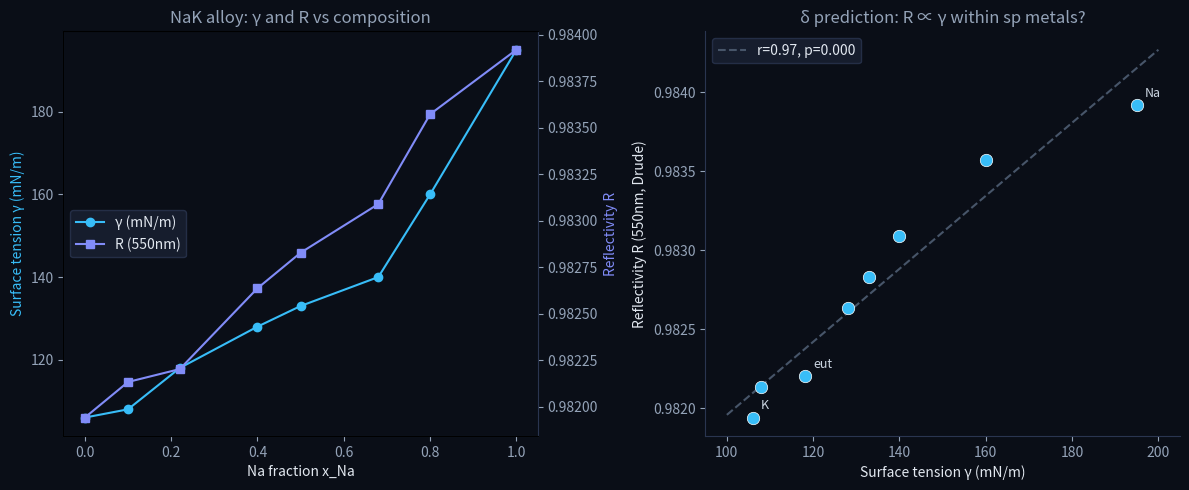

The script that saved this image: (Note: this script raises an exception after producing the figure.)
"""
Cross-property test: NaK alloy (sp-only control experiment)

Prediction: Within sp metals (no d-electron complication),
δ_elec higher → R higher AND γ higher → positive R-γ correlation.

Data sources:
- γ: Jordan & Lane (1965), Alchagirov (2011), ACS Appl. Mater. Interfaces (2025)
- R: Calculated from Drude model using ω_p and resistivity data
  ω_p(Na) = 5.71 eV, ω_p(K) = 3.72 eV (wave-scattering.com)
  ρ: Howe & Enderby (1971), Fink & Leibowitz (1989)
- Wiedemann & Oswald (2006): R varies 92-98% across NaK composition
"""

import numpy as np
from scipy import stats

# === Data at ~100°C ===

# Composition points (Na atomic fraction)
x_Na = np.array([0.0, 0.10, 0.22, 0.40, 0.50, 0.68, 0.80, 1.0])

# Surface tension γ (mN/m) at ~100°C
# Pure Na ~195 mN/m at 100°C (Jordan & Lane: 200.2 at mp, -0.11/°C)
# Pure K ~106 mN/m at 100°C (Jordan & Lane: 110.3 at mp, -0.06/°C)
# Intermediate: concave curve, K surface segregation
# From Alchagirov (2011) and ACS (2025) data
gamma = np.array([106, 108, 118, 128, 133, 140, 160, 195])

# Resistivity ρ (μΩ·cm) at ~100°C
# Na: 9.7, K: 14.5 at 100°C
# Nearly linear (small Nordheim coefficient for NaK)
# From Howe & Enderby (1971)
rho = np.array([14.5, 14.0, 13.5, 12.5, 12.0, 11.2, 10.5, 9.7])

# Drude reflectivity calculation
# R = 1 - 2*sqrt(2*ε_0*ω / σ) for ω << ω_p (Hagen-Rubens)
# More accurately: use Drude model with plasma frequency and damping
#
# Plasma frequency: ω_p² = n_e * e² / (m* * ε_0)
# For alloy: ω_p(x) interpolated from ω_p(Na)=5.71eV, ω_p(K)=3.72eV
# Damping: γ_D = 1/τ, from ρ via σ = n_e*e²*τ/m* = ε_0*ω_p²*τ
# → τ = ε_0*ω_p² / σ_DC = ε_0*ω_p² * ρ

# Physical constants
hbar = 6.582e-16  # eV·s
e = 1.602e-19     # C
eps0 = 8.854e-12  # F/m

# Plasma frequencies (eV) - linear interpolation as rough approx
omega_p_Na = 5.71
omega_p_K = 3.72
omega_p = x_Na * omega_p_Na + (1 - x_Na) * omega_p_K  # eV

# Convert ρ to SI (Ω·m)
rho_SI = rho * 1e-8  # μΩ·cm → Ω·m

# DC conductivity
sigma_DC = 1.0 / rho_SI  # S/m

# Damping rate from Drude: γ_D = σ_DC / (ε_0 * ω_p²)
# But ω_p is in eV, need to convert to angular frequency (rad/s)
omega_p_rad = omega_p * e / (hbar * e)  # eV → rad/s: ω = E/ℏ
# Actually: ω (rad/s) = E(eV) * e / ℏ(J·s) = E(eV) / ℏ(eV·s)
omega_p_rad = omega_p / hbar  # rad/s

# τ = ε_0 * ω_p² / σ_DC ... no, Drude: σ_DC = ε_0 * ω_p² * τ
# → τ = σ_DC / (ε_0 * ω_p_rad²)
tau = sigma_DC / (eps0 * omega_p_rad**2)
gamma_D = 1.0 / tau  # damping rate (rad/s)
gamma_D_eV = gamma_D * hbar  # eV

# Drude dielectric function at 550nm (2.25 eV)
omega = 2.25 / hbar  # rad/s
omega_eV = 2.25  # eV

# ε(ω) = 1 - ω_p² / (ω² + iωγ)  = 1 - ω_p² / (ω(ω + iγ))
eps1 = 1 - omega_p**2 / (omega_eV**2 + gamma_D_eV**2)
eps2 = omega_p**2 * gamma_D_eV / (omega_eV * (omega_eV**2 + gamma_D_eV**2))

# Complex refractive index: N = n + ik, N² = ε1 + iε2
# n² - k² = ε1, 2nk = ε2
# → k² = (-ε1 + sqrt(ε1² + ε2²)) / 2, n² = ε1 + k²
eps_abs = np.sqrt(eps1**2 + eps2**2)
k = np.sqrt((-eps1 + eps_abs) / 2)
n = eps2 / (2 * k + 1e-30)

# Normal-incidence reflectivity
R = ((n - 1)**2 + k**2) / ((n + 1)**2 + k**2)

print("=== NaK Alloy: Drude-calculated properties at 550nm, ~100°C ===")
print(f"{'x_Na':>5} {'γ(mN/m)':>8} {'ρ(μΩcm)':>8} {'ω_p(eV)':>8} {'γ_D(eV)':>8} {'n':>6} {'k':>6} {'R':>6}")
print("-" * 65)
for i in range(len(x_Na)):
    print(f"{x_Na[i]:>5.2f} {gamma[i]:>8.0f} {rho[i]:>8.1f} {omega_p[i]:>8.2f} {gamma_D_eV[i]:>8.3f} {n[i]:>6.3f} {k[i]:>6.2f} {R[i]:>6.3f}")

print()

# Correlation
r_corr, p_corr = stats.pearsonr(gamma, R)
r_sp, p_sp = stats.spearmanr(gamma, R)
print(f"=== R vs γ correlation (NaK, sp-only) ===")
print(f"Pearson r = {r_corr:.3f}, p = {p_corr:.4f}")
print(f"Spearman ρ = {r_sp:.3f}, p = {p_sp:.4f}")
print()

# Also correlate γ with ω_p (more fundamental)
r_wp, p_wp = stats.pearsonr(gamma, omega_p)
print(f"γ vs ω_p: Pearson r = {r_wp:.3f}, p = {p_wp:.4f}")

# Plot
try:
    import matplotlib
    matplotlib.use('Agg')
    import matplotlib.pyplot as plt

    fig, axes = plt.subplots(1, 2, figsize=(12, 5))
    fig.set_facecolor('#0a0e17')

    for ax in axes:
        ax.set_facecolor('#0a0e17')
        ax.tick_params(colors='#94a3b8')
        ax.spines['bottom'].set_color('#2a3550')
        ax.spines['left'].set_color('#2a3550')
        ax.spines['top'].set_visible(False)
        ax.spines['right'].set_visible(False)

    # Left: R and γ vs composition
    ax1 = axes[0]
    ax1_r = ax1.twinx()
    l1, = ax1.plot(x_Na, gamma, 'o-', color='#38bdf8', label='γ (mN/m)')
    l2, = ax1_r.plot(x_Na, R, 's-', color='#818cf8', label='R (550nm)')
    ax1.set_xlabel('Na fraction x_Na', color='#e2e8f0')
    ax1.set_ylabel('Surface tension γ (mN/m)', color='#38bdf8')
    ax1_r.set_ylabel('Reflectivity R', color='#818cf8')
    ax1.set_title('NaK alloy: γ and R vs composition', color='#94a3b8')
    ax1_r.spines['right'].set_color('#2a3550')
    ax1_r.tick_params(colors='#94a3b8')
    ax1.legend([l1, l2], ['γ (mN/m)', 'R (550nm)'], loc='center left',
               facecolor='#1a2233', edgecolor='#2a3550', labelcolor='#e2e8f0')

    # Right: R vs γ scatter
    ax2 = axes[1]
    ax2.scatter(gamma, R, c='#38bdf8', s=80, zorder=3, edgecolors='white', linewidths=0.5)
    for i, name in enumerate([f'K', '', 'eut', '', '', '', '', 'Na']):
        if name:
            ax2.annotate(name, (gamma[i], R[i]), textcoords="offset points",
                         xytext=(6, 6), fontsize=9, color='#cbd5e1')

    z = np.polyfit(gamma, R, 1)
    x_line = np.linspace(100, 200, 50)
    ax2.plot(x_line, np.polyval(z, x_line), '--', color='#475569',
             label=f'r={r_corr:.2f}, p={p_corr:.3f}')
    ax2.set_xlabel('Surface tension γ (mN/m)', color='#e2e8f0')
    ax2.set_ylabel('Reflectivity R (550nm, Drude)', color='#e2e8f0')
    ax2.set_title('δ prediction: R ∝ γ within sp metals?', color='#94a3b8')
    ax2.legend(facecolor='#1a2233', edgecolor='#2a3550', labelcolor='#e2e8f0')

    fig.tight_layout()
    fig.savefig('/Users/miyauchikazuyoshi/Documents/GitHub/sento-optics/data/NaK_R_vs_gamma.png', dpi=150)
    print("Plot saved: data/NaK_R_vs_gamma.png")
except ImportError:
    print("matplotlib not available")
